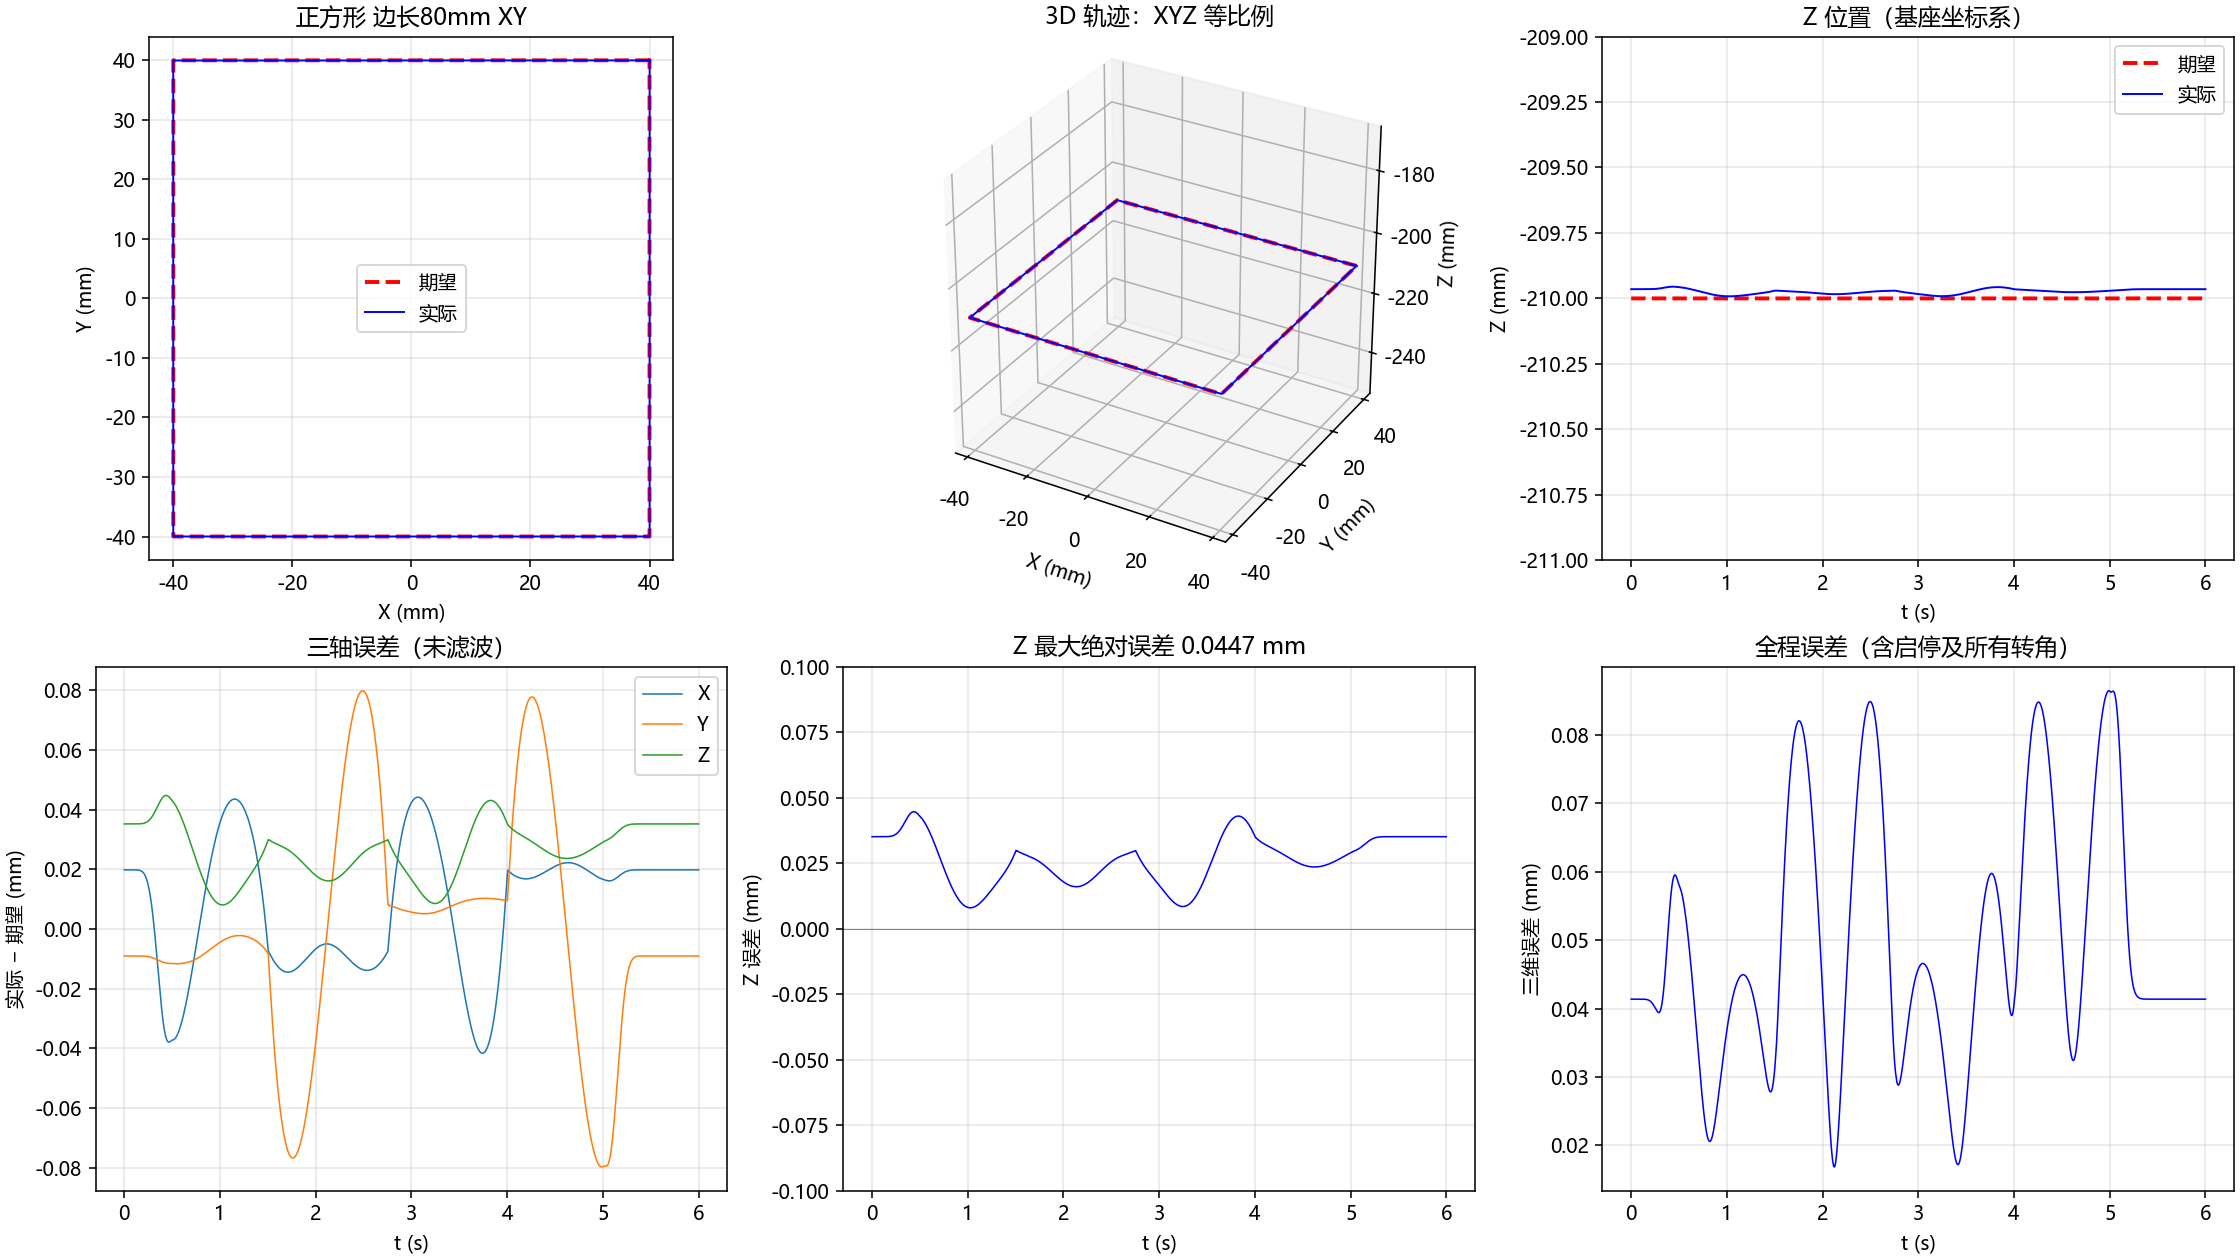

The data file committed next to this chart (first rows):
time_s, des_x_m, des_y_m, des_z_m, act_x_m, act_y_m, act_z_m, error_m
0, 0.04, 0.04, -0.21, 0.04002, 0.03999, -0.21, 4.138358965e-05
0.001, 0.04, 0.04, -0.21, 0.04002, 0.03999, -0.21, 4.138358965e-05
0.002, 0.04, 0.04, -0.21, 0.04002, 0.03999, -0.21, 4.138358966e-05
0.003, 0.04, 0.04, -0.21, 0.04002, 0.03999, -0.21, 4.138358966e-05
0.004, 0.04, 0.04, -0.21, 0.04002, 0.03999, -0.21, 4.138358966e-05
0.005, 0.04, 0.04, -0.21, 0.04002, 0.03999, -0.21, 4.138358966e-05
0.006, 0.04, 0.04, -0.21, 0.04002, 0.03999, -0.21, 4.138358966e-05
0.007, 0.04, 0.04, -0.21, 0.04002, 0.03999, -0.21, 4.138358966e-05
0.008, 0.04, 0.04, -0.21, 0.04002, 0.03999, -0.21, 4.138358966e-05
0.009, 0.04, 0.04, -0.21, 0.04002, 0.03999, -0.21, 4.138358967e-05
0.01, 0.04, 0.04, -0.21, 0.04002, 0.03999, -0.21, 4.138358967e-05
0.011, 0.04, 0.04, -0.21, 0.04002, 0.03999, -0.21, 4.138358967e-05
0.012, 0.04, 0.04, -0.21, 0.04002, 0.03999, -0.21, 4.138358967e-05
0.013, 0.04, 0.04, -0.21, 0.04002, 0.03999, -0.21, 4.138358967e-05
0.014, 0.04, 0.04, -0.21, 0.04002, 0.03999, -0.21, 4.138358967e-05
0.015, 0.04, 0.04, -0.21, 0.04002, 0.03999, -0.21, 4.138358967e-05
0.016, 0.04, 0.04, -0.21, 0.04002, 0.03999, -0.21, 4.138358968e-05
0.017, 0.04, 0.04, -0.21, 0.04002, 0.03999, -0.21, 4.138358968e-05
0.018, 0.04, 0.04, -0.21, 0.04002, 0.03999, -0.21, 4.138358968e-05
0.019, 0.04, 0.04, -0.21, 0.04002, 0.03999, -0.21, 4.138358968e-05
0.02, 0.04, 0.04, -0.21, 0.04002, 0.03999, -0.21, 4.138358968e-05
0.021, 0.04, 0.04, -0.21, 0.04002, 0.03999, -0.21, 4.138358968e-05
0.022, 0.04, 0.04, -0.21, 0.04002, 0.03999, -0.21, 4.138358968e-05
0.023, 0.04, 0.04, -0.21, 0.04002, 0.03999, -0.21, 4.138358968e-05
0.024, 0.04, 0.04, -0.21, 0.04002, 0.03999, -0.21, 4.138358969e-05
0.025, 0.04, 0.04, -0.21, 0.04002, 0.03999, -0.21, 4.138358969e-05
0.026, 0.04, 0.04, -0.21, 0.04002, 0.03999, -0.21, 4.138358969e-05
0.027, 0.04, 0.04, -0.21, 0.04002, 0.03999, -0.21, 4.138358969e-05
0.028, 0.04, 0.04, -0.21, 0.04002, 0.03999, -0.21, 4.138358969e-05
0.029, 0.04, 0.04, -0.21, 0.04002, 0.03999, -0.21, 4.138358969e-05
0.03, 0.04, 0.04, -0.21, 0.04002, 0.03999, -0.21, 4.138358969e-05
0.031, 0.04, 0.04, -0.21, 0.04002, 0.03999, -0.21, 4.138358969e-05
0.032, 0.04, 0.04, -0.21, 0.04002, 0.03999, -0.21, 4.138358969e-05
0.033, 0.04, 0.04, -0.21, 0.04002, 0.03999, -0.21, 4.138358969e-05
0.034, 0.04, 0.04, -0.21, 0.04002, 0.03999, -0.21, 4.138358969e-05
0.035, 0.04, 0.04, -0.21, 0.04002, 0.03999, -0.21, 4.138358968e-05
0.036, 0.04, 0.04, -0.21, 0.04002, 0.03999, -0.21, 4.138358968e-05
0.037, 0.04, 0.04, -0.21, 0.04002, 0.03999, -0.21, 4.138358967e-05
0.038, 0.04, 0.04, -0.21, 0.04002, 0.03999, -0.21, 4.138358966e-05
0.039, 0.04, 0.04, -0.21, 0.04002, 0.03999, -0.21, 4.138358965e-05
0.04, 0.04, 0.04, -0.21, 0.04002, 0.03999, -0.21, 4.138358963e-05
0.041, 0.04, 0.04, -0.21, 0.04002, 0.03999, -0.21, 4.138358961e-05
0.042, 0.04, 0.04, -0.21, 0.04002, 0.03999, -0.21, 4.138358958e-05
0.043, 0.04, 0.04, -0.21, 0.04002, 0.03999, -0.21, 4.138358955e-05
0.044, 0.04, 0.04, -0.21, 0.04002, 0.03999, -0.21, 4.138358951e-05
0.045, 0.04, 0.04, -0.21, 0.04002, 0.03999, -0.21, 4.138358945e-05
0.046, 0.04, 0.04, -0.21, 0.04002, 0.03999, -0.21, 4.138358939e-05
0.047, 0.04, 0.04, -0.21, 0.04002, 0.03999, -0.21, 4.13835893e-05
0.048, 0.04, 0.04, -0.21, 0.04002, 0.03999, -0.21, 4.13835892e-05
0.049, 0.04, 0.04, -0.21, 0.04002, 0.03999, -0.21, 4.138358908e-05
0.05, 0.04, 0.04, -0.21, 0.04002, 0.03999, -0.21, 4.138358894e-05
0.051, 0.04, 0.04, -0.21, 0.04002, 0.03999, -0.21, 4.138358876e-05
0.052, 0.04, 0.04, -0.21, 0.04002, 0.03999, -0.21, 4.138358855e-05
0.053, 0.04, 0.04, -0.21, 0.04002, 0.03999, -0.21, 4.138358829e-05
0.054, 0.04, 0.04, -0.21, 0.04002, 0.03999, -0.21, 4.138358799e-05
0.055, 0.04, 0.04, -0.21, 0.04002, 0.03999, -0.21, 4.138358763e-05
0.056, 0.04, 0.04, -0.21, 0.04002, 0.03999, -0.21, 4.138358721e-05
0.057, 0.04, 0.04, -0.21, 0.04002, 0.03999, -0.21, 4.138358672e-05
0.058, 0.04, 0.04, -0.21, 0.04002, 0.03999, -0.21, 4.138358613e-05
0.059, 0.04, 0.04, -0.21, 0.04002, 0.03999, -0.21, 4.138358545e-05
... 5,941 more rows
